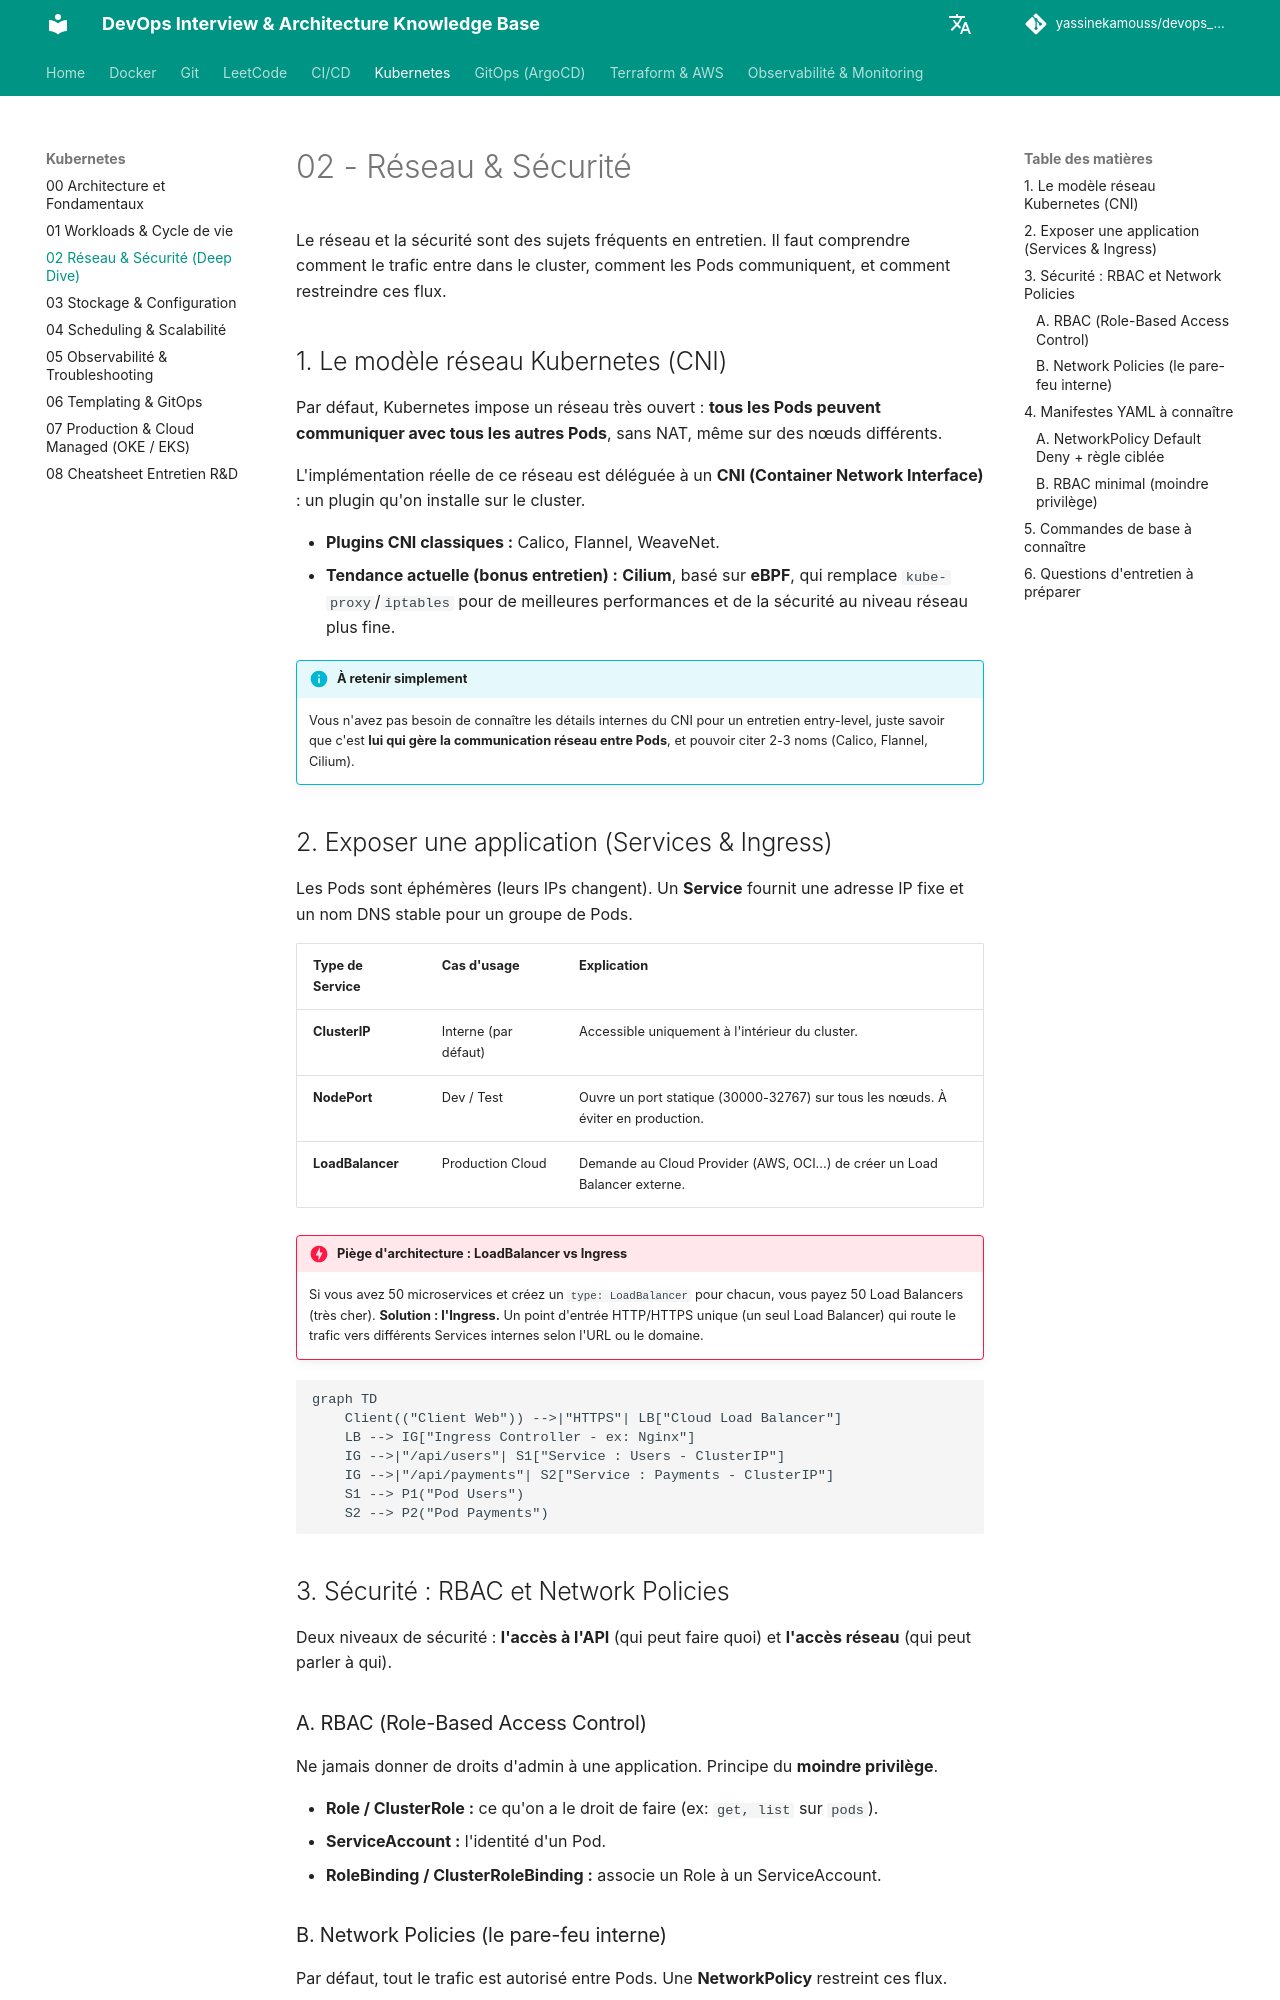

repository: yassinekamouss/devops_interview_prep · page: kubernetes/02-networking-security/index.html · generator: mkdocs

# 02 - Réseau & Sécurité

Le réseau et la sécurité sont des sujets fréquents en entretien. Il faut comprendre comment le trafic entre dans le cluster, comment les Pods communiquent, et comment restreindre ces flux.

## 1. Le modèle réseau Kubernetes (CNI)

Par défaut, Kubernetes impose un réseau très ouvert : **tous les Pods peuvent communiquer avec tous les autres Pods**, sans NAT, même sur des nœuds différents.

L'implémentation réelle de ce réseau est déléguée à un **CNI (Container Network Interface)** : un plugin qu'on installe sur le cluster.

- **Plugins CNI classiques :** Calico, Flannel, WeaveNet.
- **Tendance actuelle (bonus entretien) :** **Cilium**, basé sur **eBPF**, qui remplace `kube-proxy`/`iptables` pour de meilleures performances et de la sécurité au niveau réseau plus fine.

!!! info "À retenir simplement"
    Vous n'avez pas besoin de connaître les détails internes du CNI pour un entretien entry-level, juste savoir que c'est **lui qui gère la communication réseau entre Pods**, et pouvoir citer 2-3 noms (Calico, Flannel, Cilium).

## 2. Exposer une application (Services & Ingress)

Les Pods sont éphémères (leurs IPs changent). Un **Service** fournit une adresse IP fixe et un nom DNS stable pour un groupe de Pods.

| Type de Service | Cas d'usage | Explication |
| :--- | :--- | :--- |
| **ClusterIP** | Interne (par défaut) | Accessible uniquement à l'intérieur du cluster. |
| **NodePort** | Dev / Test | Ouvre un port statique (30000-32767) sur tous les nœuds. À éviter en production. |
| **LoadBalancer** | Production Cloud | Demande au Cloud Provider (AWS, OCI...) de créer un Load Balancer externe. |

!!! danger "Piège d'architecture : LoadBalancer vs Ingress"
    Si vous avez 50 microservices et créez un `type: LoadBalancer` pour chacun, vous payez 50 Load Balancers (très cher).
    **Solution : l'Ingress.** Un point d'entrée HTTP/HTTPS unique (un seul Load Balancer) qui route le trafic vers différents Services internes selon l'URL ou le domaine.

```mermaid
graph TD
    Client(("Client Web")) -->|"HTTPS"| LB["Cloud Load Balancer"]
    LB --> IG["Ingress Controller - ex: Nginx"]
    IG -->|"/api/users"| S1["Service : Users - ClusterIP"]
    IG -->|"/api/payments"| S2["Service : Payments - ClusterIP"]
    S1 --> P1("Pod Users")
    S2 --> P2("Pod Payments")
```

## 3. Sécurité : RBAC et Network Policies

Deux niveaux de sécurité : **l'accès à l'API** (qui peut faire quoi) et **l'accès réseau** (qui peut parler à qui).
